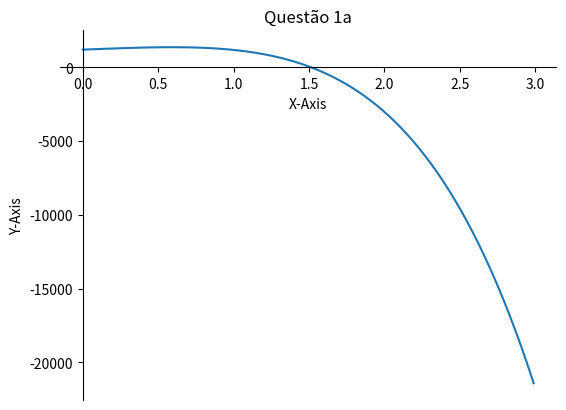

Here is the Python script that generated this plot:
import matplotlib.pyplot as plt
import numpy as np
import math

#Definir variáveis
x = np.arange(0, 3, 0.01);
Q=20;
g=9.81;

#Definir funções
A = 27*x**3 + 27/2*x**4 + 9*x**5/4 + (x**6)/8;
B = 3+x;
y = B*Q**2 - g*A;

#Personalisar eixos
plt.title('Questão 1a')
plt.xlabel('X-Axis')
plt.ylabel('Y-Axis')
ax = plt.gca()
ax.spines['top'].set_color('none')
ax.spines['right'].set_color('none')
ax.spines['left'].set_position('zero')
ax.spines['bottom'].set_position('zero')

#Mostrar o gráfico
plt.plot(x,y)
plt.show()
